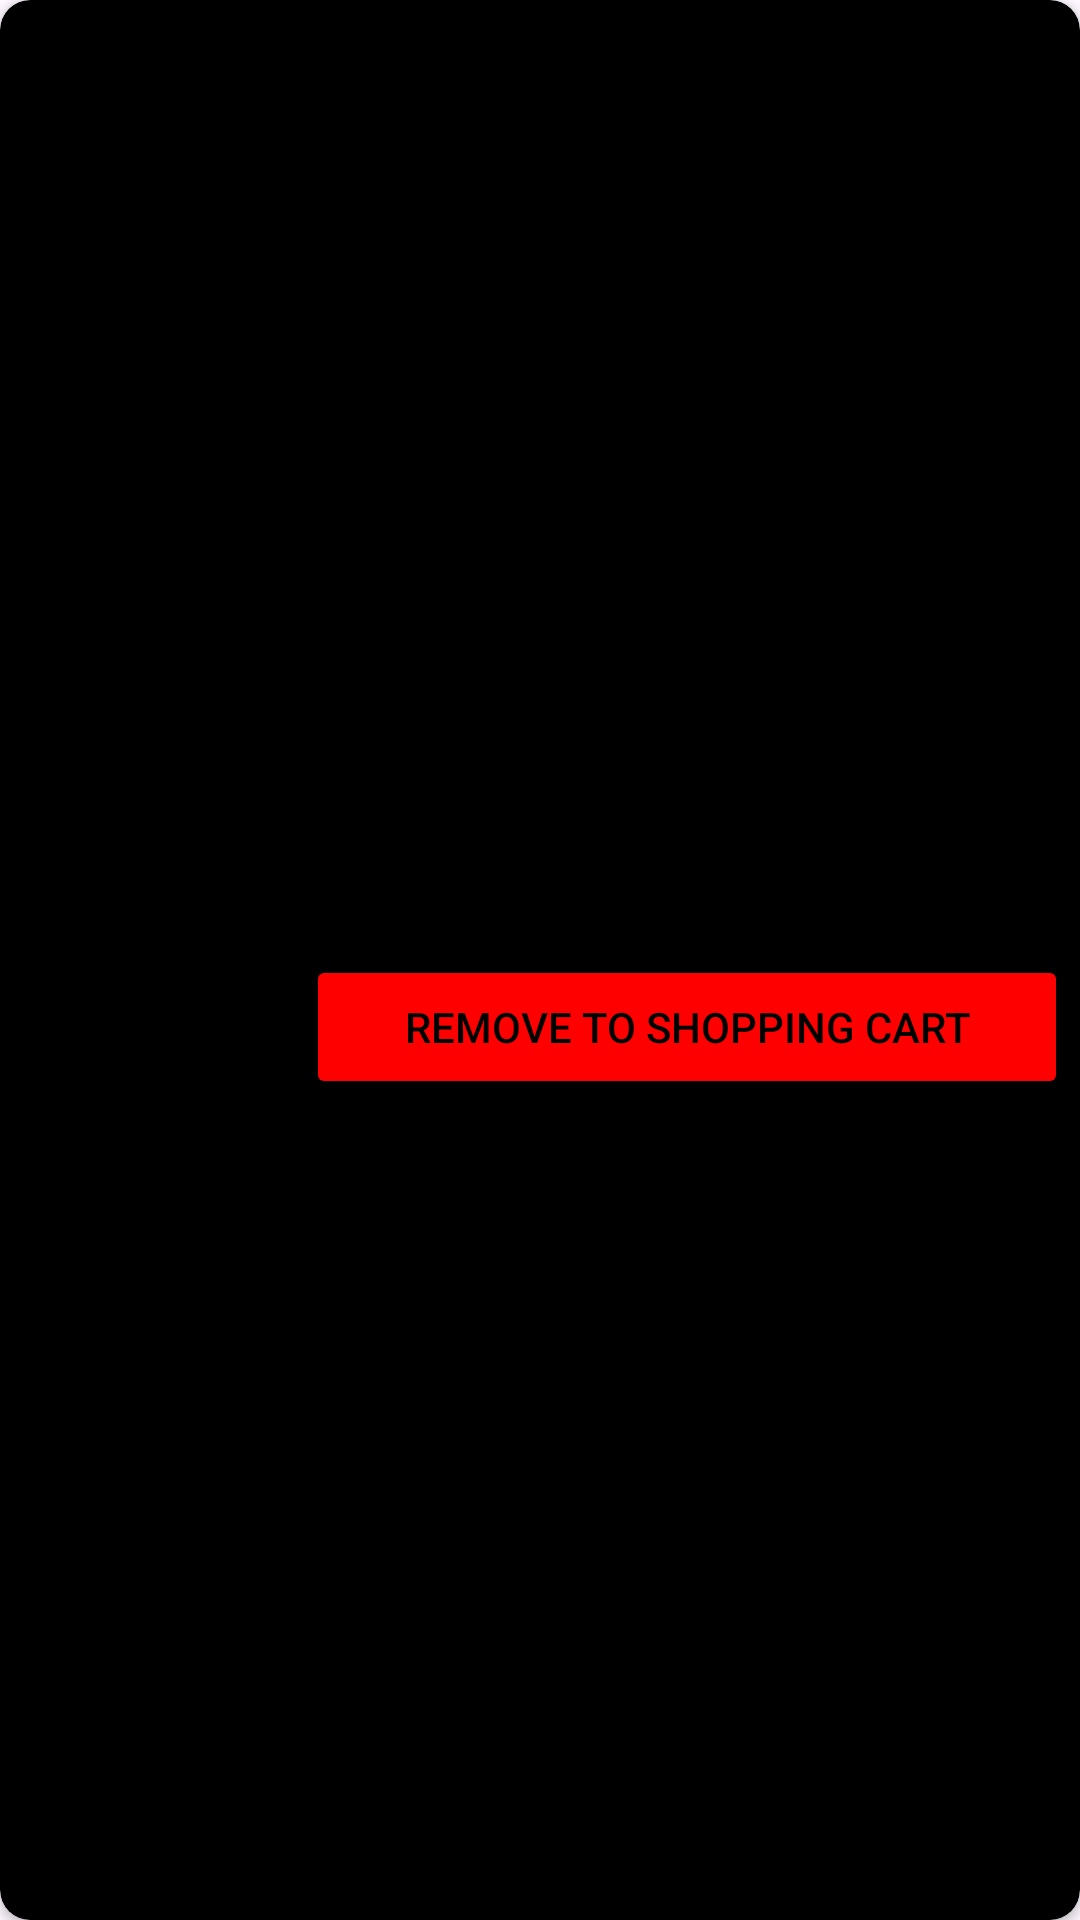

The Android layout XML behind this screen, and the referenced resources:
<!-- AndroidManifest.xml: application theme Theme.PruebaSebastianB -->
<!-- res/layout/recycler_view_shopping_cart.xml -->
<?xml version="1.0" encoding="utf-8"?>
<androidx.cardview.widget.CardView xmlns:android="http://schemas.android.com/apk/res/android"
    xmlns:tools="http://schemas.android.com/tools"
    android:layout_width="match_parent"
    android:layout_height="wrap_content"
    xmlns:app="http://schemas.android.com/apk/res-auto"
    android:backgroundTint="@color/black"
    app:cardCornerRadius="10dp"
    android:layout_margin="10dp">

    <LinearLayout
        android:layout_width="match_parent"
        android:layout_height="wrap_content"
        android:orientation="horizontal"
        android:layout_gravity="center_vertical"
        >

        <ImageView
            android:id="@+id/img"
            android:layout_width="100dp"
            android:layout_height="100dp"
            android:scaleType="fitXY"
            android:layout_gravity="center_vertical"
            />

        <LinearLayout
            android:layout_width="match_parent"
            android:layout_height="wrap_content"
            android:orientation="vertical">

            <TextView
                android:id="@+id/name"
                tools:text="Name"
                android:textSize="30sp"
                android:textStyle="bold"
                android:layout_width="match_parent"
                android:layout_height="wrap_content"
                android:textColor="@color/white"
                android:layout_margin="4dp"/>

            <LinearLayout
                android:layout_width="match_parent"
                android:layout_height="wrap_content"
                android:orientation="horizontal"
                android:weightSum="1">

                <Button
                    android:id="@+id/removeToShoppingCart"
                    android:layout_width="0dp"
                    android:layout_height="match_parent"
                    android:text="@string/remove_to_shopping_cart"
                    android:layout_weight="1"
                    android:layout_marginStart="2dp"
                    android:layout_marginEnd="4dp"
                    android:textColor="@color/black"
                    android:backgroundTint="@color/red"
                    />

            </LinearLayout>

        </LinearLayout>

    </LinearLayout>

</androidx.cardview.widget.CardView>
<!-- resources referenced by this layout -->
<resources>
  <color name="black">#FF000000</color>
  <color name="red">#FFFF0000</color>
  <color name="white">#FFFFFFFF</color>
  <string name="remove_to_shopping_cart">Remove to shopping cart</string>
  <style name="Theme.PruebaSebastianB" parent="Base.Theme.PruebaSebastianB" />
  <style name="Base.Theme.PruebaSebastianB" parent="Theme.Material3.DayNight.NoActionBar">
          
          
      </style>
</resources>
